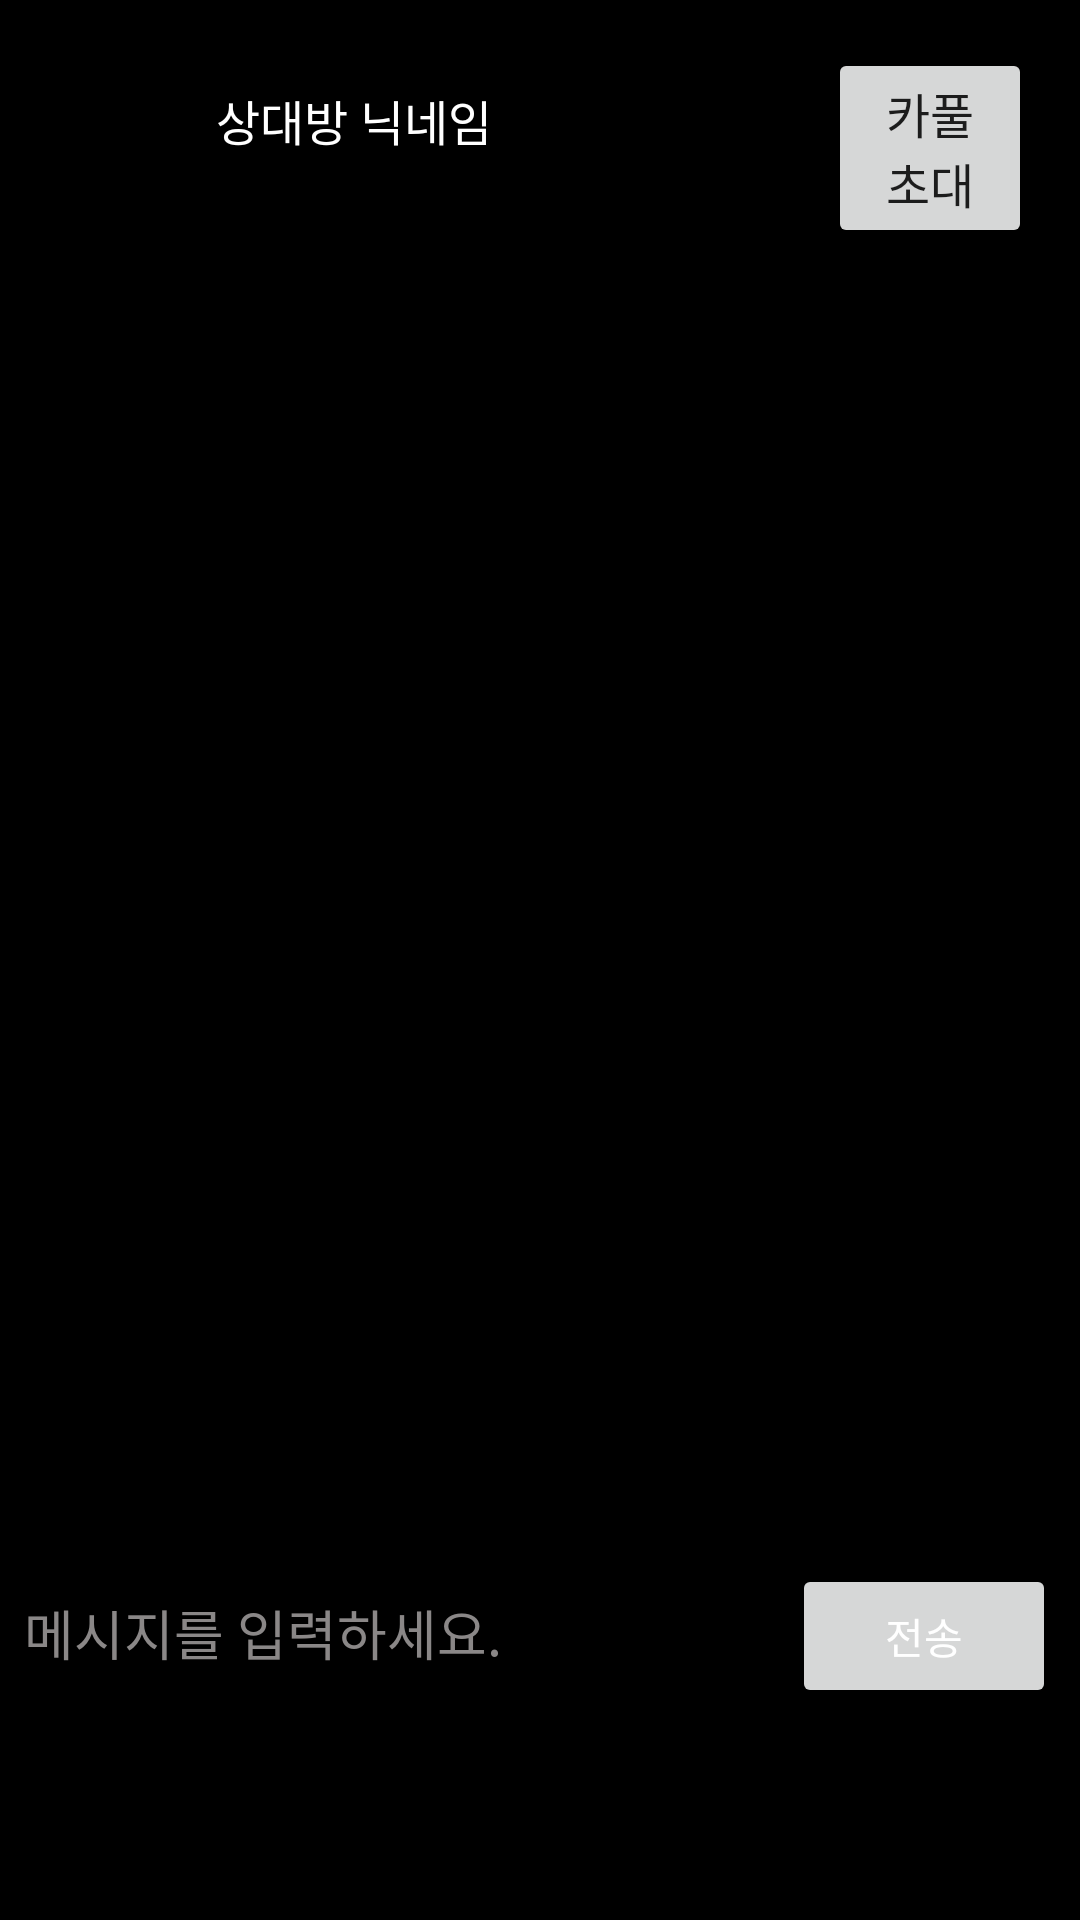

Produce the Android XML layout that renders to this screen, including the resource entries it uses.
<!-- AndroidManifest.xml: application theme Theme.Joinn -->
<!-- res/layout/fragment_chat_room.xml -->
<?xml version="1.0" encoding="utf-8"?>
<LinearLayout xmlns:android="http://schemas.android.com/apk/res/android"
    xmlns:tools="http://schemas.android.com/tools"
    android:layout_width="match_parent"
    android:layout_height="match_parent"
    android:orientation="vertical"
    android:id="@+id/dateFragmentContainer"
    android:background="@drawable/gradient_background"
    tools:context=".chatfragment.ChatRoomFragment">

    <LinearLayout
        android:layout_width="match_parent"
        android:layout_height="wrap_content"
        android:orientation="horizontal"
        android:padding="8dp">

        <LinearLayout
            android:layout_width="250dp"
            android:layout_height="wrap_content"
            android:orientation="horizontal"

            android:padding="8dp">
            <ImageView
                android:id="@+id/profileImageView"
                android:layout_width="48dp"
                android:layout_height="48dp"
                android:src="@drawable/user" />

            <TextView
                android:id="@+id/nicknameTextView"
                android:layout_width="wrap_content"
                android:layout_height="wrap_content"
                android:text="상대방 닉네임"
                android:fontFamily="@font/fontbold"
                android:textColor="@color/white"
                android:textSize="16sp"
                android:layout_gravity="center_vertical"
                android:layout_marginStart="8dp"/>
        </LinearLayout>

        <LinearLayout
            android:layout_width="match_parent"
            android:layout_height="wrap_content"
            android:orientation="horizontal"

            android:padding="8dp">

            <Button
                android:id="@+id/inviteBtn"
                android:layout_width="wrap_content"
                android:layout_height="wrap_content"
                android:layout_gravity="end"
                android:layout_marginStart="10dp"
                android:text="카풀 초대"
                android:textSize="16sp" />
        </LinearLayout>
    </LinearLayout>


    
    <androidx.recyclerview.widget.RecyclerView
        android:id="@+id/chat_recyclerView"
        android:layout_width="match_parent"
        android:layout_height="0dp"
        android:layout_weight="1"
        android:divider="@android:color/transparent"
        android:dividerHeight="0dp"
        android:layout_marginTop="-8dp"
        android:padding="8dp"
        android:transcriptMode="alwaysScroll"
        android:layout_above="@id/input_layout" />


        <LinearLayout
            android:id="@+id/input_layout"
            android:layout_width="match_parent"
            android:layout_height="wrap_content"
            android:orientation="horizontal"
            android:padding="8dp">

            <EditText
                android:id="@+id/message_edit"
                android:layout_width="0dp"
                android:layout_height="wrap_content"
                android:layout_weight="1"
                android:hint="메시지를 입력하세요."
                android:textColorHint="#8A8787"
                android:maxLines="3"
                android:textColor="@color/white"
                android:imeOptions="actionSend"
                android:background="@null" />

            <androidx.appcompat.widget.AppCompatButton
                android:id="@+id/send_btn"
                android:layout_width="wrap_content"
                android:layout_height="wrap_content"
                android:text="전송"
                android:textColor="@android:color/white" />




    </LinearLayout>

    <LinearLayout
        android:layout_width="match_parent"
        android:layout_height="wrap_content">
        <Button
            android:layout_width="match_parent"
            android:layout_height="match_parent"
            android:background="@android:color/transparent"
            android:layout_marginBottom="7dp"/>
    </LinearLayout>

</LinearLayout>
<!-- resources referenced by this layout -->
<resources>
  <!-- drawable gradient_background (drawable) -->
  <?xml version="1.0" encoding="utf-8"?>
  <shape xmlns:android="http://schemas.android.com/apk/res/android">
      <solid android:color="#000000" />
  </shape>
  <style name="Theme.Joinn" parent="Theme.MaterialComponents.DayNight.NoActionBar">
          
          <item name="colorPrimary">@color/purple_500</item>
          <item name="colorPrimaryVariant">@color/purple_700</item>
          <item name="colorOnPrimary">@color/white</item>
          
          <item name="colorSecondary">@color/teal_200</item>
          <item name="colorSecondaryVariant">@color/teal_700</item>
          <item name="colorOnSecondary">@color/black</item>
          
          <item name="android:statusBarColor">?attr/colorPrimaryVariant</item>
          
      </style>
  <!-- not gathered from this repository: default colours our renderer supplied (Android Studio template values) -->
  <color name="purple_500">#FF6200EE</color>
  <color name="purple_700">#FF3700B3</color>
  <color name="teal_200">#FF03DAC5</color>
  <color name="teal_700">#FF018786</color>
  <color name="black">#FF000000</color>
  <color name="white">#FFFFFFFF</color>
</resources>
